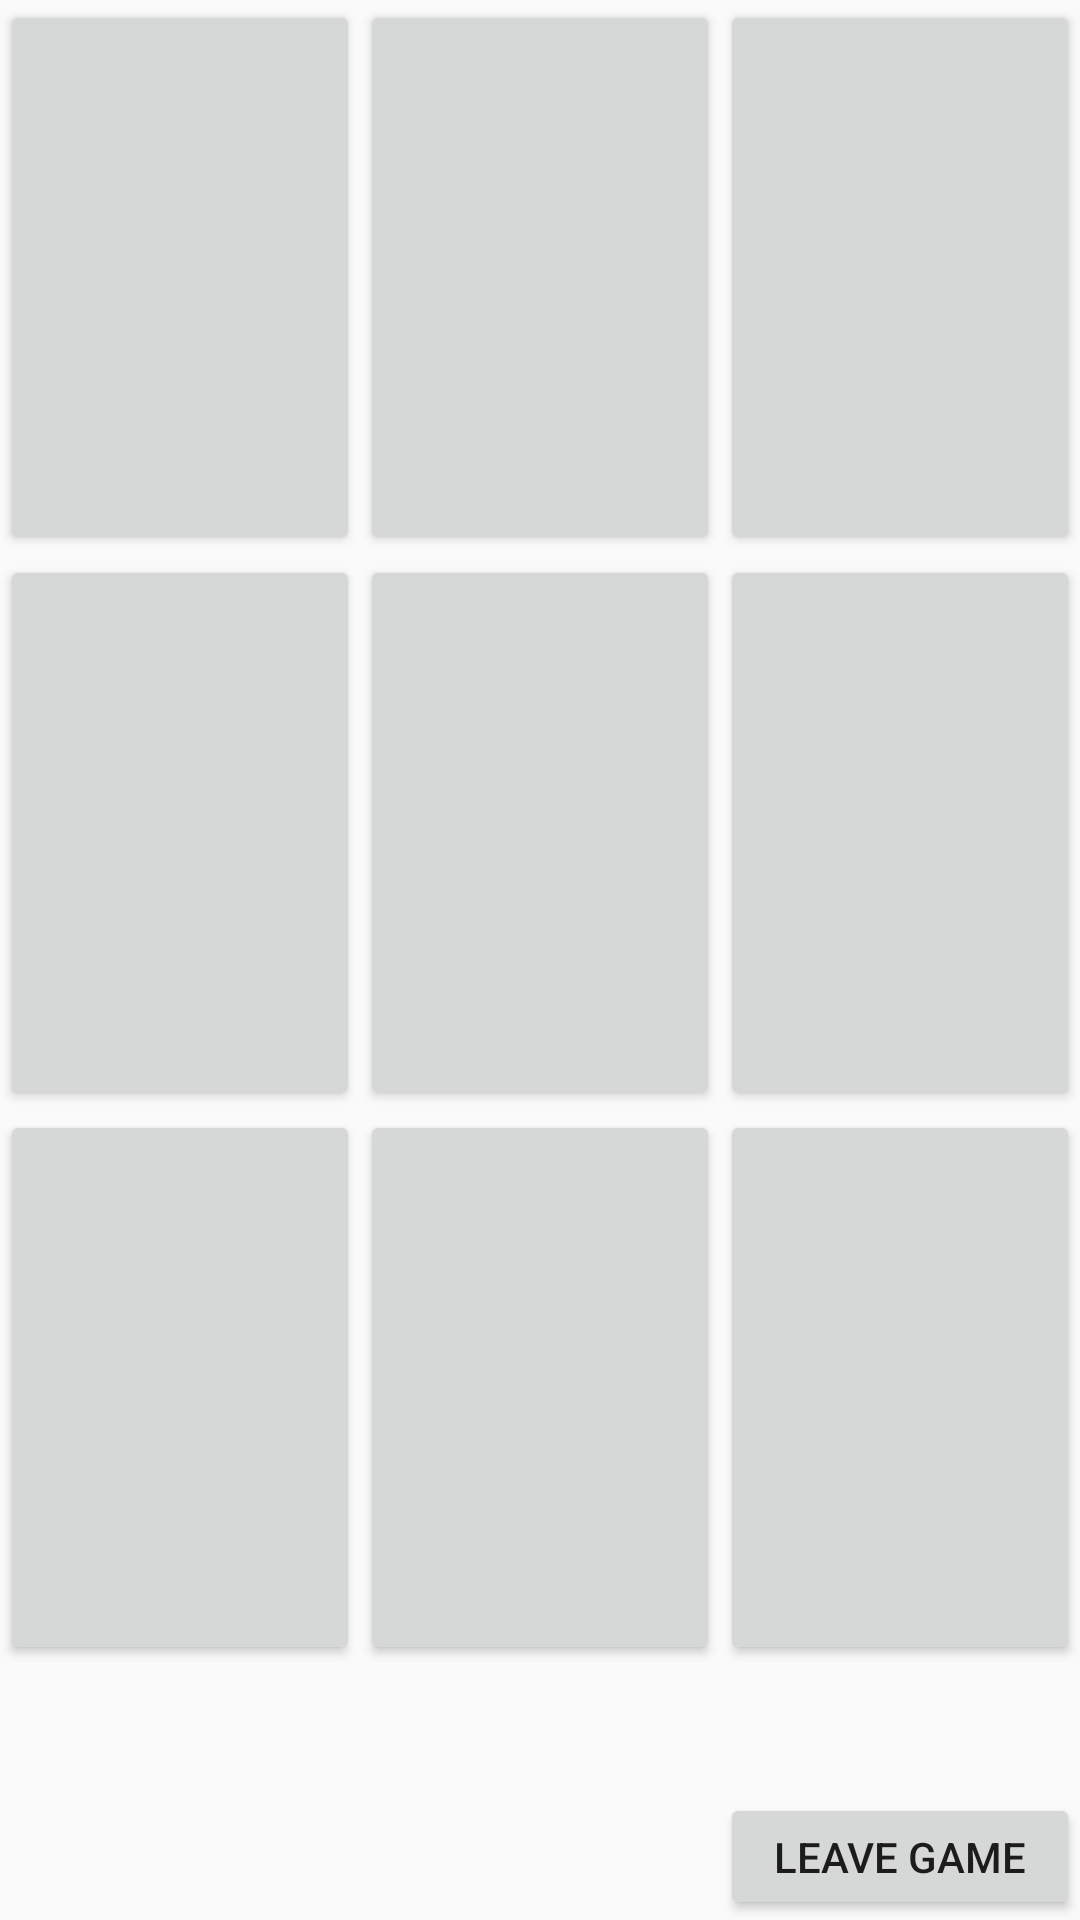

The Android layout XML behind this screen, and the referenced resources:
<!-- AndroidManifest.xml: application theme AppTheme -->
<!-- res/layout/activity_game.xml -->
<?xml version="1.0" encoding="utf-8"?>
<LinearLayout xmlns:android="http://schemas.android.com/apk/res/android"
    xmlns:app="http://schemas.android.com/apk/res-auto"
    xmlns:tools="http://schemas.android.com/tools"
    android:layout_width="match_parent"
    android:layout_height="match_parent"
    android:gravity="right"
    android:orientation="vertical"
    tools:context=".GameActivity">

    <LinearLayout
        android:layout_width="match_parent"
        android:layout_height="100dp"
        android:layout_weight="1">

        <Button
            android:id="@+id/button_00"
            android:layout_width="0dp"
            android:layout_height="match_parent"
            android:layout_weight="1"
            android:freezesText="true"
            android:textSize="60sp" />

        <Button
            android:id="@+id/button_01"
            android:layout_width="0dp"
            android:layout_height="match_parent"
            android:layout_weight="1"
            android:freezesText="true"
            android:textSize="60sp" />

        <Button
            android:id="@+id/button_02"
            android:layout_width="0dp"
            android:layout_height="match_parent"
            android:layout_weight="1"
            android:freezesText="true"
            android:textSize="60sp" />
    </LinearLayout>

    <LinearLayout
        android:layout_width="match_parent"
        android:layout_height="100dp"
        android:layout_weight="1">

        <Button
            android:id="@+id/button_10"
            android:layout_width="0dp"
            android:layout_height="match_parent"
            android:layout_weight="1"
            android:freezesText="true"
            android:textSize="60sp" />

        <Button
            android:id="@+id/button_11"
            android:layout_width="0dp"
            android:layout_height="match_parent"
            android:layout_weight="1"
            android:freezesText="true"
            android:textSize="60sp" />

        <Button
            android:id="@+id/button_12"
            android:layout_width="0dp"
            android:layout_height="match_parent"
            android:layout_weight="1"
            android:freezesText="true"
            android:textSize="60sp" />
    </LinearLayout>

    <LinearLayout
        android:layout_width="match_parent"
        android:layout_height="100dp"
        android:layout_weight="1">

        <Button
            android:id="@+id/button_20"
            android:layout_width="0dp"
            android:layout_height="match_parent"
            android:layout_weight="1"
            android:freezesText="true"
            android:textSize="60sp" />

        <Button
            android:id="@+id/button_21"
            android:layout_width="0dp"
            android:layout_height="match_parent"
            android:layout_weight="1"
            android:freezesText="true"
            android:textSize="60sp" />

        <Button
            android:id="@+id/button_22"
            android:layout_width="0dp"
            android:layout_height="match_parent"
            android:layout_weight="1"
            android:freezesText="true"
            android:textSize="60sp" />
    </LinearLayout>

    <LinearLayout
        android:layout_width="match_parent"
        android:layout_height="0dp"
        android:layout_weight="1"
        android:orientation="horizontal">

        <LinearLayout
            android:layout_width="0dp"
            android:layout_height="match_parent"
            android:layout_weight="1"
            android:orientation="vertical"></LinearLayout>

        <LinearLayout
            android:layout_width="0dp"
            android:layout_height="match_parent"
            android:layout_weight="1"
            android:orientation="vertical"></LinearLayout>

        <LinearLayout
            android:layout_width="0dp"
            android:layout_height="match_parent"
            android:layout_weight="1"
            android:orientation="vertical">

            <LinearLayout
                android:layout_width="match_parent"
                android:layout_height="match_parent"
                android:layout_weight="1"
                android:orientation="horizontal"></LinearLayout>

            <Button
                android:id="@+id/leavegame"
                android:layout_width="match_parent"
                android:layout_height="match_parent"
                android:layout_weight="1"
                android:text="Leave Game" />
        </LinearLayout>
    </LinearLayout>

</LinearLayout>
<!-- resources referenced by this layout -->
<resources>
  <style name="AppTheme" parent="Theme.AppCompat.Light.NoActionBar">
          
          <item name="colorPrimary">@color/colorPrimary</item>
          <item name="colorPrimaryDark">@color/colorPrimaryDark</item>
          <item name="colorAccent">@color/colorAccent</item>
      </style>
  <color name="colorPrimary">#6200EE</color>
  <color name="colorPrimaryDark">#226e6e</color>
  <color name="colorAccent">#03DAC5</color>
</resources>
